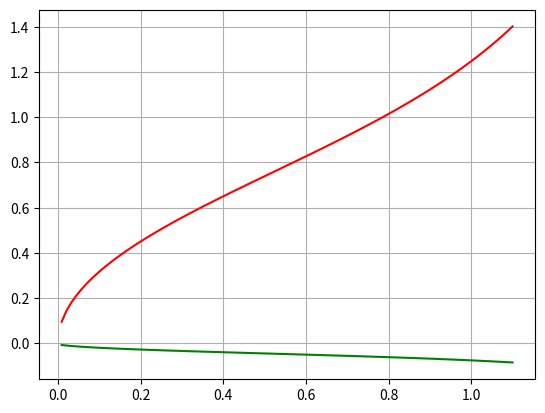

Here is the Python script that generated this plot:
# -*- coding: utf-8 -*-
"""
Created on Wed Sep  6 16:34:27 2023

@author: ADMIN
"""

import numpy as np
import matplotlib.pyplot as plt
import pandas as pd
import sympy as sym
import math
h=0.01
x=np.linspace(-0.1,1.1,num=100)
fx= lambda x: np.sqrt(np.tan(x))
def func_der(x,h,func):
    der=(1/2*h)*(-3*(func(x)+4*func(x+h)-func(x+2*h)))
    return der

y=fx(x)

dy=func_der(x,h,fx)

plt.plot(x,y,color='red')
plt.plot(x,dy,color='green')
plt.grid()
plt.show
